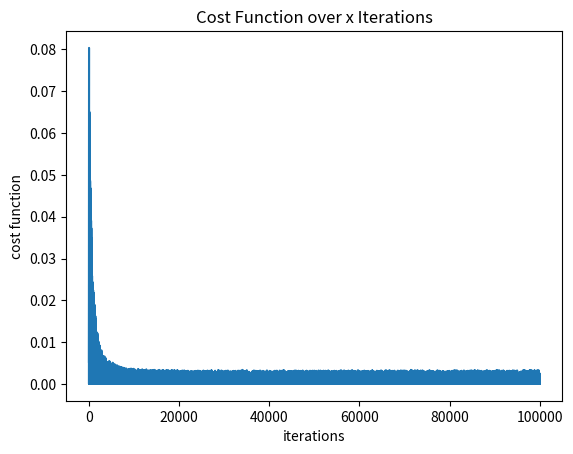

Recreate this plot in Python.
# scipy is the libary used to read from a MATLAB file
import scipy.io as sio
# pathlib is a standard library from Python 3.4 that allows for proper path generation
from pathlib import Path
# numpy
import numpy as np
# random
import random
# matplotlib for visualization
import matplotlib
import matplotlib.pyplot as plt

def preprocessing():
    print("preprocessing")

# custon method to obtain initial vectors for the weights
def getIV():
    return 2*random.random()-1

def sigmoid(z):
    return 1 / (1 + np.exp(-1 * z))

def der_sigmoid(z):
    return sigmoid(z) * (1 - sigmoid(z))

class Neuron:

    def __init__(self, locked = False, value = 0):
        self.delta = 0
        self.weights = []
        self.value = value
        self.locked = locked

    def init_weights(self, size):
        for a in range(0, size):
            self.weights.append(getIV())

    # set the value of the neuron
    def setValue(self, value):
        self.value = value

    # get the nth weight of the neuron
    def get_weight(self, n):
        return self.weights[n]

class Layer:

    def __init__(self, size, layer_num, bias = True):
        self.layer_num = layer_num
        self.size = size # this size does NOT include the bias
        self.neurons = []
        for a in range(0, size):
            self.neurons.append(Neuron())
        # add in the bais if applicable
        if (bias == True):
            self.neurons.append(Neuron(locked = True, value = 1))

    # initializes the weights between this layer and the next one
    def init_weights(self, layer):
        for a in self.neurons:
            a.init_weights(layer.size)

    # set the value of the vector to be arg
    def set_vector(self, arg):
        for a in range(0, len(arg)):
            self.neurons[a].setValue(arg[a])

    # returns an array which corresponds to the values of each neuron
    def get_vector(self):
        vals = []
        for a in range(0, self.size):
            vals.append(self.neurons[a].value)
        return vals

    # returns the nth neuron in the layer
    def get_neuron(self, n):
        return self.neurons[n]

class Network:

    # In our case, output_size will always be 1, so layer_size = input_size / 2
    def __init__(self, input_size, output_size, num_layers = 2, gamma = .1, layer_size_override = 0):
        self.input_size = input_size
        self.output_size = output_size
        self.layer_size = int(np.round((input_size + output_size) / 2))
        if (layer_size_override != 0):
            self.layer_size = layer_size_override
        self.num_layers = num_layers + 2
        self.layers = []
        self.gamma = gamma
        self.layers.append(Layer(input_size, 0))
        for a in range(0, num_layers):
            self.layers.append(Layer(self.layer_size, a + 1))
        self.layers.append(Layer(output_size, self.num_layers - 1, bias=False))
        for a in range(0, self.num_layers - 1):
            self.layers[a].init_weights(self.layers[a+1])
        print("Network successfully created!")
        print("Total number of layers: ", self.num_layers)

    # pass the values from pre layer to post layer
    def solve(self, pre, post, layer):
        # this loop allows us to do the following:
        # since the nth weight of a neuron corresponds to the nth neuron in the next layer
        # we can simply iterate the post layer by index, and the pre layer by neuron
        # then at the end of the inner loop we simply use the activation function
        # this also allows us to skip calculation of the bias
        for a in range(0, post.size):
            if(post.get_neuron(a).locked):
                continue
            post.get_neuron(a).value = 0
            for pneuron in pre.neurons:
                post.get_neuron(a).value += pneuron.get_weight(a) * pneuron.value
            post.get_neuron(a).value = sigmoid(post.get_neuron(a).value)

    # evaluates the network with the current weights for an input sequence of arg
    def evalutate(self, arg):
        self.layers[0].set_vector(arg)
        for a in range(0, self.num_layers - 1):
            self.solve(self.layers[a], self.layers[a + 1], a)

    # returns the nth layer in the network
    def get_layer(self, n):
        return self.layers[n]

    # compute and update the network given the input of arg, against an expected output
    def compute(self, arg, exp):
        # first we check for mismatch errors
        # this is defined as the length of either arg or exp not being the same size of the input layer or output layer
        # respectively
        if (len(arg) != self.get_layer_size(0)):
            print("Input size mismatch error:")
            print("Network expected input: ", self.get_layer_size(0))
            print("Received input: ", len(arg))
            return -1
        if (len(exp) != self.get_layer_size(self.num_layers-1)):
            print("Output size mismatch error.")
            print("Network expected output: ", self.get_layer_size(self.num_layers-1))
            print("Received output: ", len(exp))
            return -1
        # we set the input layer with the input args
        self.layers[0].set_vector(arg)
        # iterate through the inner layers and solve
        for a in range(0, self.num_layers - 1):
            self.solve(self.layers[a], self.layers[a+1], a)
        # now we backpropagate:
        layer = self.num_layers - 1
        while(layer != -1):
            # it is an iterator used in case there are multiple output neurons
            it = 0
            # we iterate through every neuron in the current layer
            for neuron in self.get_neurons(layer):
                delta = 0
                # if the current layer is NOT the ouptut layer
                if (layer != self.num_layers - 1):
                    # First, we need to update the weights of all edges stemming from this neuron
                    for a in range(0, len(neuron.weights)):
                        neuron.weights[a] = neuron.weights[a] - self.gamma * self.get_neuron(layer+1, a).delta * neuron.value
                    # next, we need to update this delta of this neuron
                    # we iterate through all neurons in the next layer by index
                    for a in range(0,self.get_layer_size(layer+1)):
                        # we do the summation part of the delta formula, where the value is delta_z * weight_yz
                        delta += self.get_neuron(layer + 1, a).delta * neuron.get_weight(a)
                    # we finally multiply by the derivative of the sigmoid function
                    delta *= neuron.value * (1 - neuron.value)
                    # we set the current neurons delta value
                    neuron.delta = delta
                else:
                    # if we're in the output layer, we simply calculate the delta by single formula
                    neuron.delta = (neuron.value - exp[it]) * neuron.value * (1 - neuron.value)
                    # in this case, there are no weights to change, so we just continue
                # we increase the special iterator by 1 (for indexing purposes)
                it += 1

            layer -= 1

    # returns the neurons of a specific layer
    def get_neurons(self, layer):
        return self.layers[layer].neurons

    # returns the nth neuron of a specific layer
    def get_neuron(self, layer, n):
        return self.layers[layer].get_neuron(n)

    # returns the size of the nth layer
    def get_layer_size(self, n):
        return self.layers[n].size

    # returns the output layer
    def get_output_layer(self):
        return self.layers[self.num_layers - 1]

    # used for debugging
    def print_network(self):
        for a in range(0, self.num_layers):
            print("SIZE OF LAYER: ",self.layers[a].size)
            it = 0
            for n in self.layers[a].neurons:
                print("WEIGHTS FOR NEURON ",it," in layer ",a,": ",n.weights)
                it += 1

    # returns a vector of the output layer values
    def get_output(self):
        return self.layers[self.num_layers-1].get_vector()

    # prints the weights of all neurons
    def print_weights(self):
        b = 0
        for layer in self.layers:
            a = 0
            print("LAYER: ",b)
            for neuron in layer.neurons:
                print("NEURON ",a," WEIGHTS = ",neuron.weights, "   DELTA = ",neuron.delta)
                a += 1
            b += 1

    # returns the delta of the first output neuron
    def get_delta(self):
        return self.layers[self.num_layers-1].neurons[len(self.layers[self.num_layers-1].neurons)-1].delta

    # returns an array where the first index is the percent error and second index is relative error
    def accuracy(self, set):
        # initialize the counters
        sum1 = 0
        sum2 = 0
        it = 0
        # we iterate through the test set, which is a 2D array where each row is a vector of (input, output)
        for a in range(0, len(set)):
            # partition the set to the input and output variables
            inp = [set[a][0], set[a][1], set[a][2]]
            out = set[a][3]
            # evaluate the input through the current state of the network
            self.evalutate(inp)
            # get the output from the network
            act = self.get_output()[0]
            # we update the counters
            it += 1
            sum1 += (1/2)*(act - out)**2 # sum1 is chi squared test, for percent error
            sum2 += abs(out - act) / out # sum2 is the relative error for the point

        # return a vector for the two errors as averages over all points
        return [sum1 / it, sum2 / it]

# returns a vector in the sequence of [a, a+.01, a+.02, a+.03] where a = [0,.97]
# used for debugging
def random_input():
    i = random.random() * .97 + .03
    return [i - .03, i - .02, i - .01, i]

# main function used for debugging
def debug():

    # create a new network with the given variables
    my_network = Network(input_size = 3,
                         output_size= 1,
                         num_layers= 0,
                         gamma= .1)

    # n is the number of iterations
    n = 100000

    # establish some sets to be graphed for debugging purposes
    deltas = [] # list of the delta values
    diff = [] # list of the differences between calculated and accepted values
    x = [] # the x axis
    accuracy_set = [] # list of the accuracies for the network
    cost_set = [] # list of costs used for the network

    # iterate through n times, training the network over a random vector of inputs to the correct output
    for a in range(0,n):
        # generate a random vector sequence and run the compute function over it
        inp = random_input()
        my_network.compute([inp[0], inp[1], inp[2]],[inp[3]])
        # append the meta-data to the appropriate array
        x.append(a)
        deltas.append(my_network.get_delta())
        diff.append(my_network.get_output()[0] - inp[3])
        accuracy_set.append(inp)
        cost_set.append((1/2)*(diff[a])**2)

    # test the function over an "easy to calculate" vector
    my_network.evalutate([0,.01,.02])
    # set the output value to z
    z = my_network.get_output()[0]

    # print out some of the meta-data directly to the console
    print("OUTPUT VALUE: ", z)
    print("DELTA: ", my_network.get_delta())

    # get the accuracy vector and print
    accuracy = my_network.accuracy(accuracy_set)
    print("AVERAGE % ERROR: ", accuracy[0] * 100)
    print("AVERAGE RELATIVE DIFFERENCE: ", accuracy[1])

    # create a matplotlib graph to show the desired metadata
    # here, we are showing the cost set, which is the relative costs at each vertex
    fig, ax = plt.subplots()
    ax.plot(x, cost_set)
    ax.set(xlabel='iterations', ylabel='cost function',
           title='Cost Function over x Iterations')
    my_network.print_weights()
    plt.show()


# main function
def main():
    random.seed(3223)
    debug()
    #print("Hello world!")

    #data_folder = Path("C:/Users/ultim/Documents/2020/School Stuff/Research/AI/Data/")
    #file_to_open = data_folder / "Timestep_1.mat"
    #mat_contents = sio.loadmat(file_to_open)
    #mat_U = mat_contents['U']
    #mat_V = mat_contents['V']
    #mat_W = mat_contents['W']
    # print("U shape: ", mat_U.shape)
    # print("V size: ", mat_V.size)
    # print("W size: ", mat_W.size)
    # print(mat_U[0, 0, 0])

if __name__ == "__main__":
    main()
